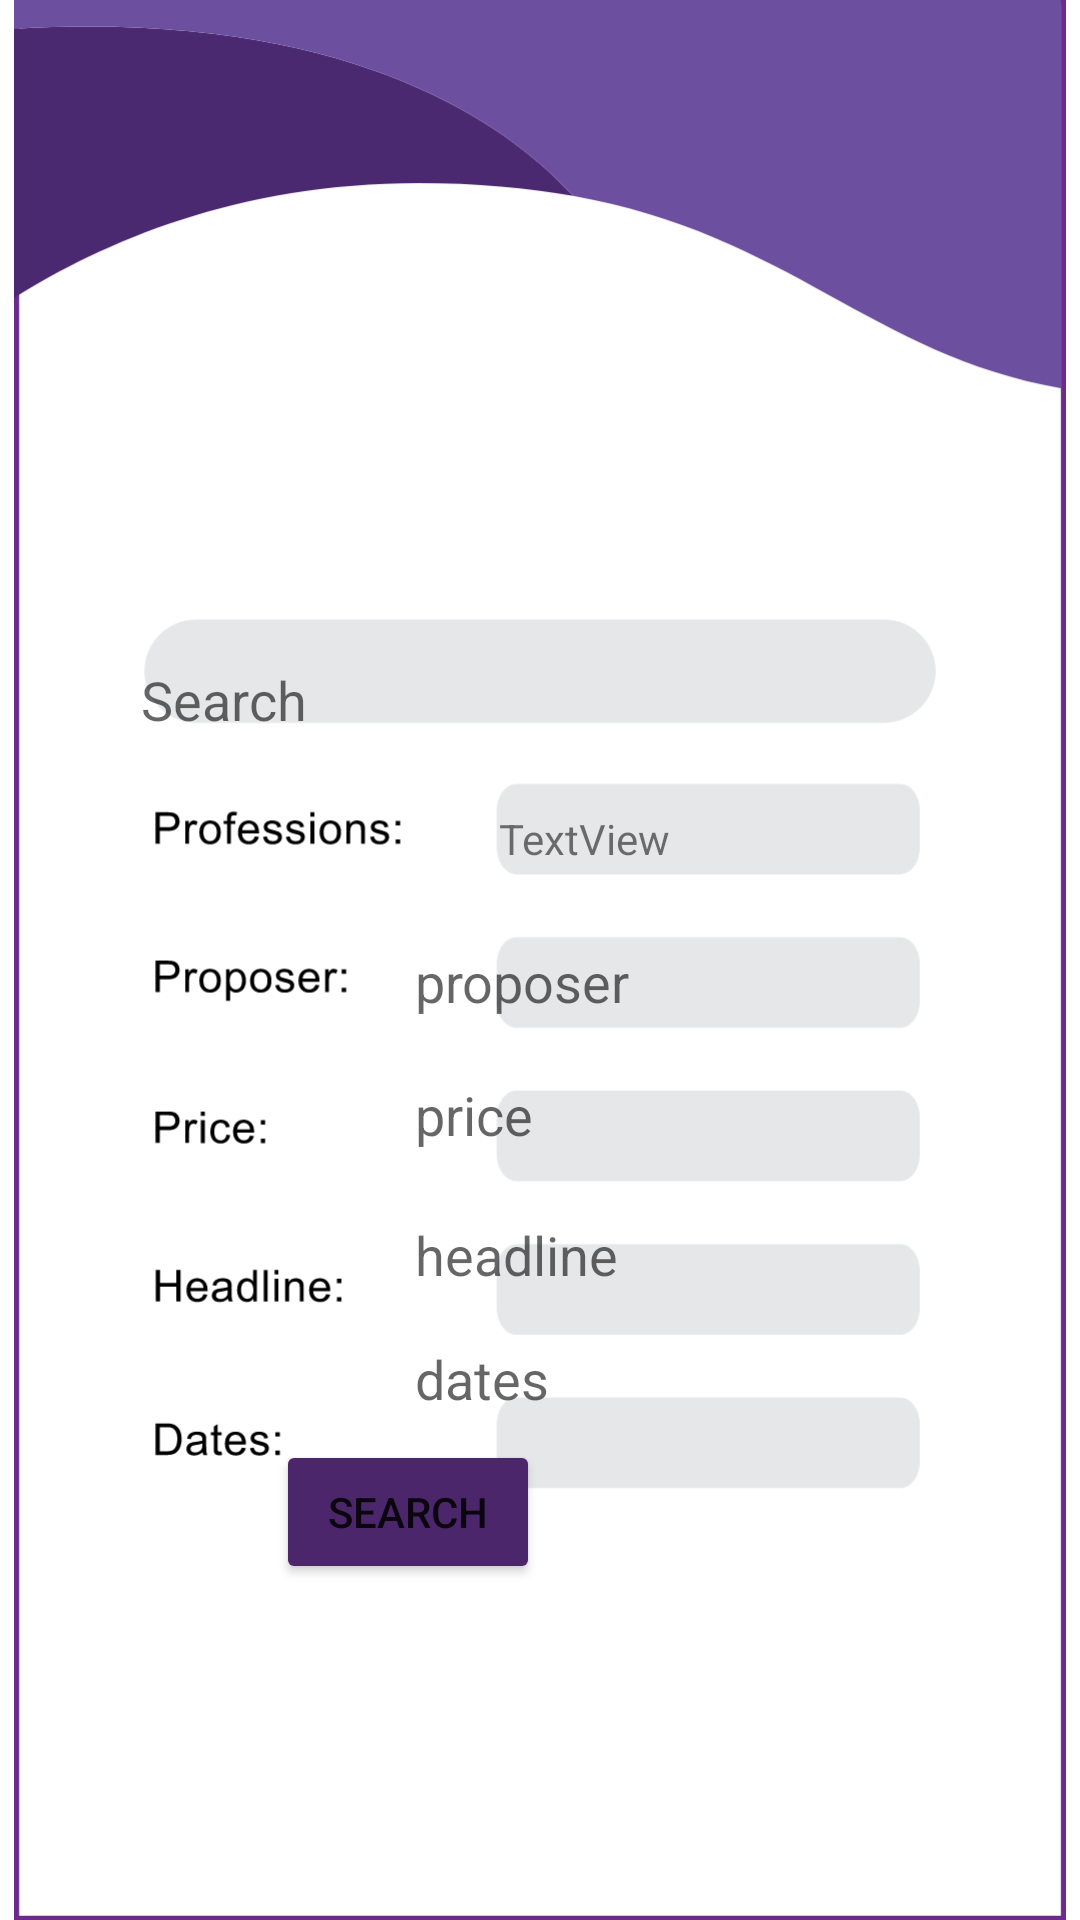

This screen was rendered from an Android layout file. Write that file and the resources it references.
<!-- AndroidManifest.xml: application theme Theme.Collabme -->
<!-- res/layout/fragment__search.xml -->
<?xml version="1.0" encoding="utf-8"?>
<androidx.constraintlayout.widget.ConstraintLayout xmlns:android="http://schemas.android.com/apk/res/android"
    xmlns:app="http://schemas.android.com/apk/res-auto"
    xmlns:tools="http://schemas.android.com/tools"
    android:layout_width="match_parent"
    android:layout_height="match_parent"
    tools:context=".search.Fragment_Search">

    <ImageView
        android:id="@+id/imageView"
        android:layout_width="wrap_content"
        android:layout_height="wrap_content"
        android:src="@drawable/ic_search"
        app:layout_constraintBottom_toBottomOf="parent"
        app:layout_constraintEnd_toEndOf="parent"
        app:layout_constraintHorizontal_bias="0.0"
        app:layout_constraintStart_toStartOf="parent"
        app:layout_constraintTop_toTopOf="parent"
        app:layout_constraintVertical_bias="1.0" />

    <EditText
        android:id="@+id/editTextTextPersonName"
        android:layout_width="wrap_content"
        android:layout_height="wrap_content"
        android:background="@android:color/transparent"
        android:ems="10"
        android:hint="Search"
        android:inputType="textPersonName"
        app:layout_constraintBottom_toBottomOf="parent"
        app:layout_constraintEnd_toEndOf="parent"
        app:layout_constraintHorizontal_bias="0.313"
        app:layout_constraintStart_toStartOf="parent"
        app:layout_constraintTop_toTopOf="parent"
        app:layout_constraintVertical_bias="0.359" />

    <EditText
        android:id="@+id/fragmentSearch_proposer"
        android:layout_width="196dp"
        android:layout_height="41dp"
        android:ems="10"
        android:hint="proposer"
        android:inputType="textPersonName"
        android:background="@android:color/transparent"
        app:layout_constraintBottom_toBottomOf="parent"
        app:layout_constraintEnd_toEndOf="parent"
        app:layout_constraintHorizontal_bias="0.843"
        app:layout_constraintStart_toStartOf="parent"
        app:layout_constraintTop_toTopOf="parent"
        app:layout_constraintVertical_bias="0.512" />

    <EditText
        android:id="@+id/fragmentSearch_price"
        android:layout_width="196dp"
        android:layout_height="41dp"
        android:ems="10"
        android:hint="price"
        android:inputType="textPersonName"
        android:background="@android:color/transparent"
        app:layout_constraintBottom_toBottomOf="parent"
        app:layout_constraintEnd_toEndOf="parent"
        app:layout_constraintHorizontal_bias="0.843"
        app:layout_constraintStart_toStartOf="parent"
        app:layout_constraintTop_toTopOf="parent"
        app:layout_constraintVertical_bias="0.586" />

    <EditText
        android:id="@+id/fragmentSearch_headline"
        android:layout_width="196dp"
        android:layout_height="41dp"
        android:ems="10"
        android:hint="headline"
        android:inputType="textPersonName"
        android:background="@android:color/transparent"
        app:layout_constraintBottom_toBottomOf="parent"
        app:layout_constraintEnd_toEndOf="parent"
        app:layout_constraintHorizontal_bias="0.843"
        app:layout_constraintStart_toStartOf="parent"
        app:layout_constraintTop_toTopOf="parent"
        app:layout_constraintVertical_bias="0.664" />

    <EditText
        android:id="@+id/fragmentSearch_dates"
        android:layout_width="196dp"
        android:layout_height="41dp"
        android:ems="10"
        android:hint="dates"
        android:inputType="textPersonName"
        android:background="@android:color/transparent"
        app:layout_constraintBottom_toBottomOf="parent"
        app:layout_constraintEnd_toEndOf="parent"
        app:layout_constraintHorizontal_bias="0.843"
        app:layout_constraintStart_toStartOf="parent"
        app:layout_constraintTop_toTopOf="parent"
        app:layout_constraintVertical_bias="0.733" />

    <TextView
        android:id="@+id/fragmentSearch_professions"
        android:layout_width="wrap_content"
        android:layout_height="wrap_content"
        android:text="TextView"
        app:layout_constraintBottom_toBottomOf="parent"
        app:layout_constraintEnd_toEndOf="parent"
        app:layout_constraintHorizontal_bias="0.549"
        app:layout_constraintStart_toStartOf="parent"
        app:layout_constraintTop_toTopOf="parent"
        app:layout_constraintVertical_bias="0.435" />

    <Button
        android:id="@+id/fragmentSearch_button_search"
        android:layout_width="wrap_content"
        android:layout_height="wrap_content"
        android:layout_marginStart="184dp"
        android:layout_marginTop="68dp"
        android:layout_marginEnd="180dp"
        android:layout_marginBottom="112dp"
        android:backgroundTint="#4c266a"
        android:text="search"
        app:layout_constraintBottom_toBottomOf="parent"
        app:layout_constraintEnd_toEndOf="parent"
        app:layout_constraintHorizontal_bias="0.16"
        app:layout_constraintStart_toEndOf="@+id/fragemnt_newoffer_checkbox"
        app:layout_constraintTop_toBottomOf="@+id/fragemnt_newoffer_price"
        app:layout_constraintVertical_bias="0.0" />

</androidx.constraintlayout.widget.ConstraintLayout>
<!-- resources referenced by this layout -->
<resources>
  <!-- drawable ic_search: vector/xml drawable (drawable, 25376 chars, omitted) -->
  <style name="Theme.Collabme" parent="Theme.MaterialComponents.DayNight.DarkActionBar">
          
          <item name="colorPrimary">@color/purple_500</item>
          <item name="colorPrimaryVariant">@color/purple_700</item>
          <item name="colorOnPrimary">@color/white</item>
          
          <item name="colorSecondary">@color/teal_200</item>
          <item name="colorSecondaryVariant">@color/teal_700</item>
          <item name="colorOnSecondary">@color/black</item>
          
          <item name="android:statusBarColor" tools:targetApi="l">?attr/colorPrimaryVariant</item>
          
      </style>
  <color name="purple_500">#FF6200EE</color>
  <color name="purple_700">#FF3700B3</color>
  <color name="white">#FFFFFFFF</color>
  <color name="teal_200">#FF03DAC5</color>
  <color name="teal_700">#FF018786</color>
  <color name="black">#FF000000</color>
</resources>
